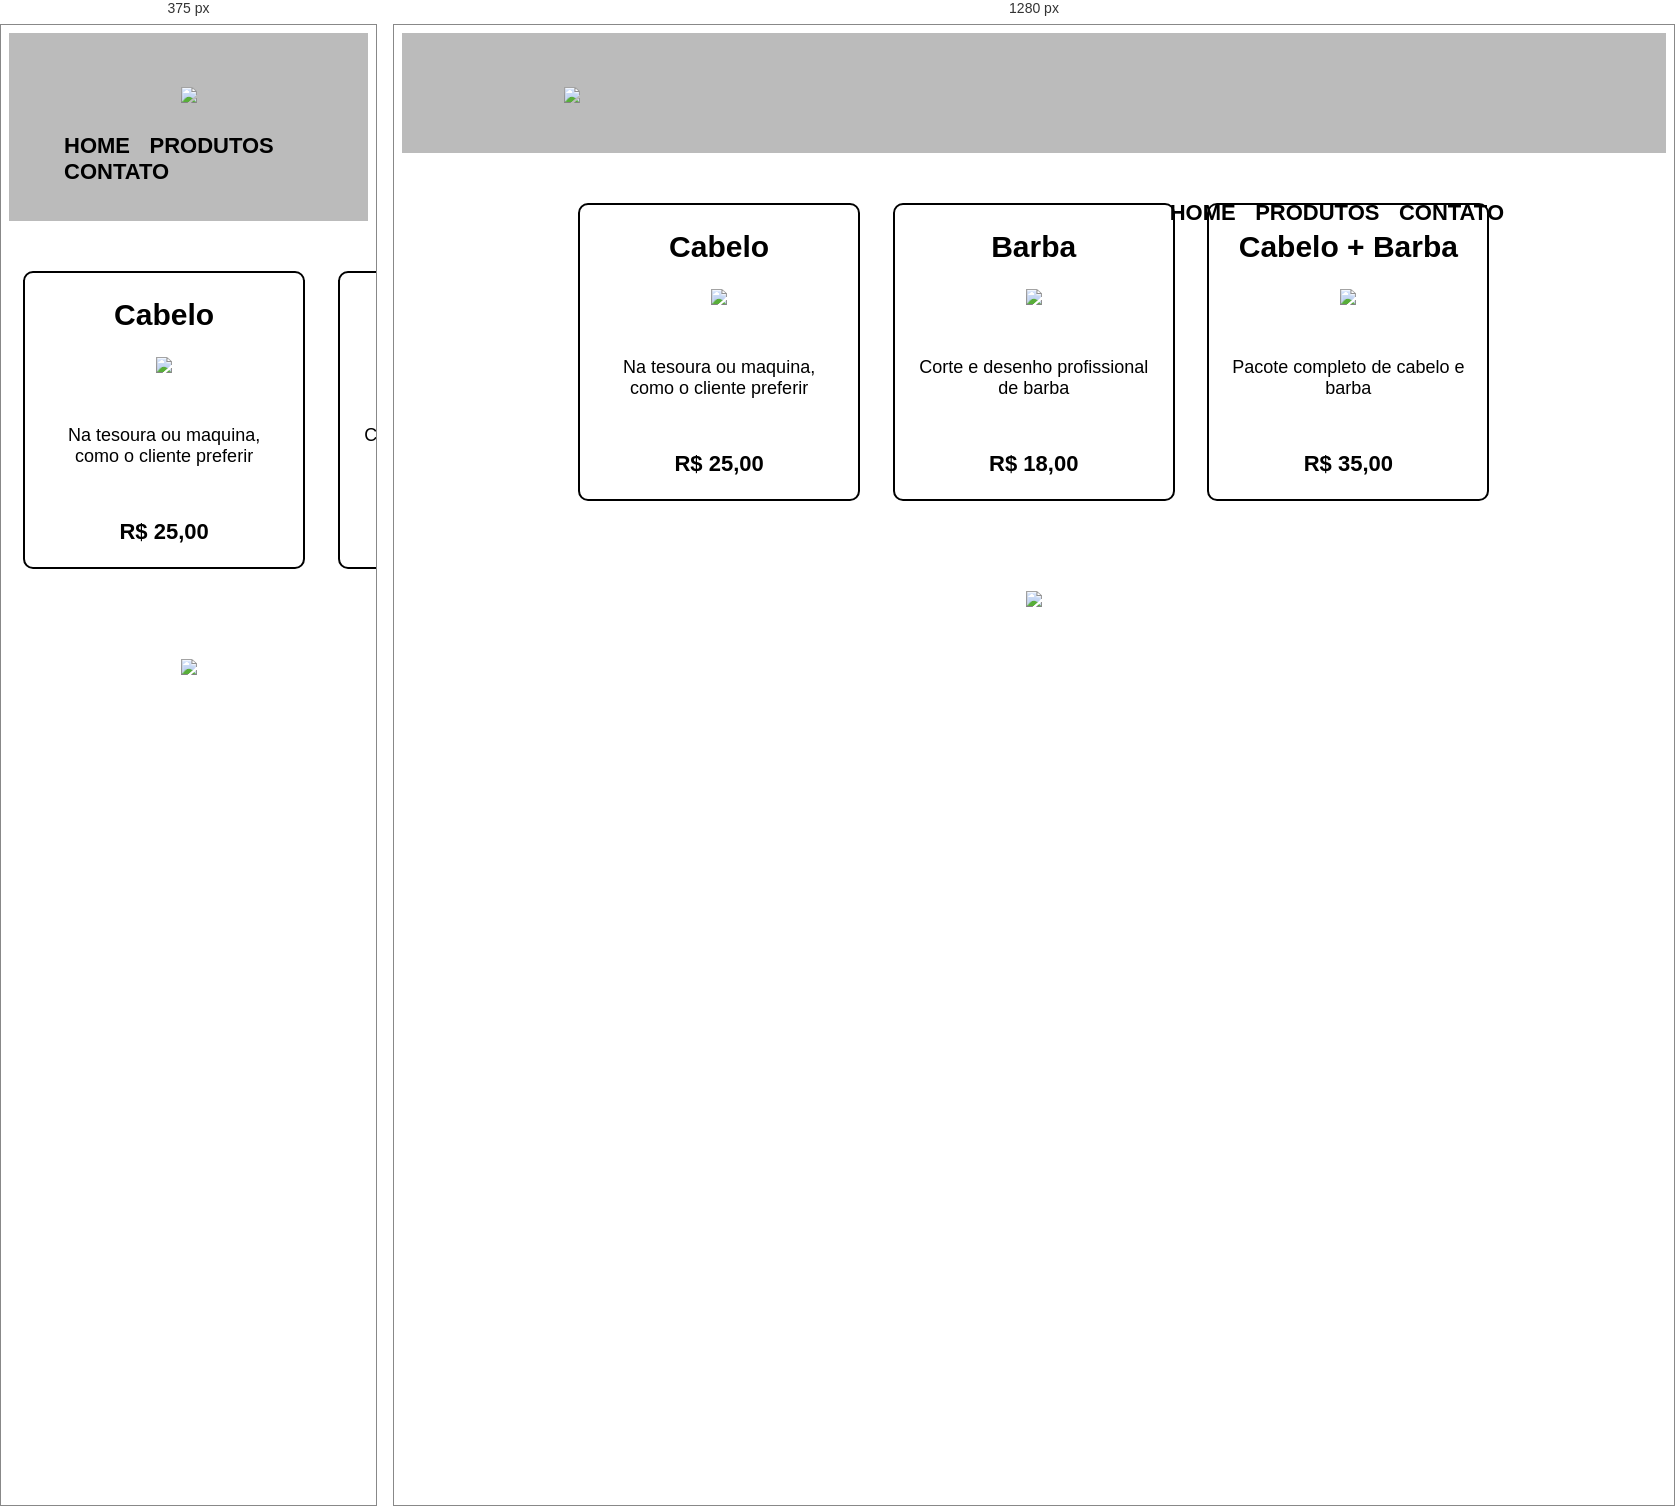
Rendered at 375 px and 1280 px, left to right.

<!-- file: produtos.html -->
<!DOCTYPE html>
<html>
    <head>
        <meta charset="UTF-8">
        <title>Produtos - Barbearia Alura</title>
        <link rel="stylesheet"  href="reset.css">
        <link rel="stylesheet" href="style.css">

    </head>
    <body>
        <header>
        	<div class="caixa">
        		<h1><img src="logo.png"></h1>

	            <nav>
	                <ul>
	                    <li><a href="index.html">Home</a></li>
	                    <li><a href="produtos.html">Produtos</a></li>
	                    <li><a href="contato.html">Contato</a></li>
	                </ul>
	            </nav>
        	</div>
        </header>

        <main>
        	<ul class="produtos">
        		<li><h2>Cabelo</h2>
        			<img src="cabelo.jpg">
        			<p class="produto-descricao">Na tesoura ou maquina, como o cliente preferir</p>
        			<p class="produto-preco">R$ 25,00</p>
        		</li>
	        	<li><h2>Barba</h2>
	        		<img src="barba.jpg">
        			<p class="produto-descricao">Corte e desenho profissional de barba</p>
        			<p class="produto-preco">R$ 18,00</p>
	        	</li>
	        	<li><h2>Cabelo + Barba</h2>
	        		<img src="cabelo+barba.jpg">
        			<p class="produto-descricao">Pacote completo de cabelo e barba</p>
        			<p class="produto-preco">R$ 35,00</p>
	        	</li>

			</ul>  	
        </main>

        <footer>
        	<img src="logo-branco.png">
        	<p class="copyright">&copy; copyright Barbearia Alura-2021</p>
        </footer>
    </body>
</html>

/* @media block from style.css */
@media screen and (max-width: 480px){
	.caixa, .principal, .conteudo-beneficios, .mapa-conteudo, .video  {
		width: auto;
	} 
	h1{
		text-align: center;
	}
	nav{
		position: static;
	}
	.lista-beneficios, .imagem-beneficios {
		width: 100%;

	}
}